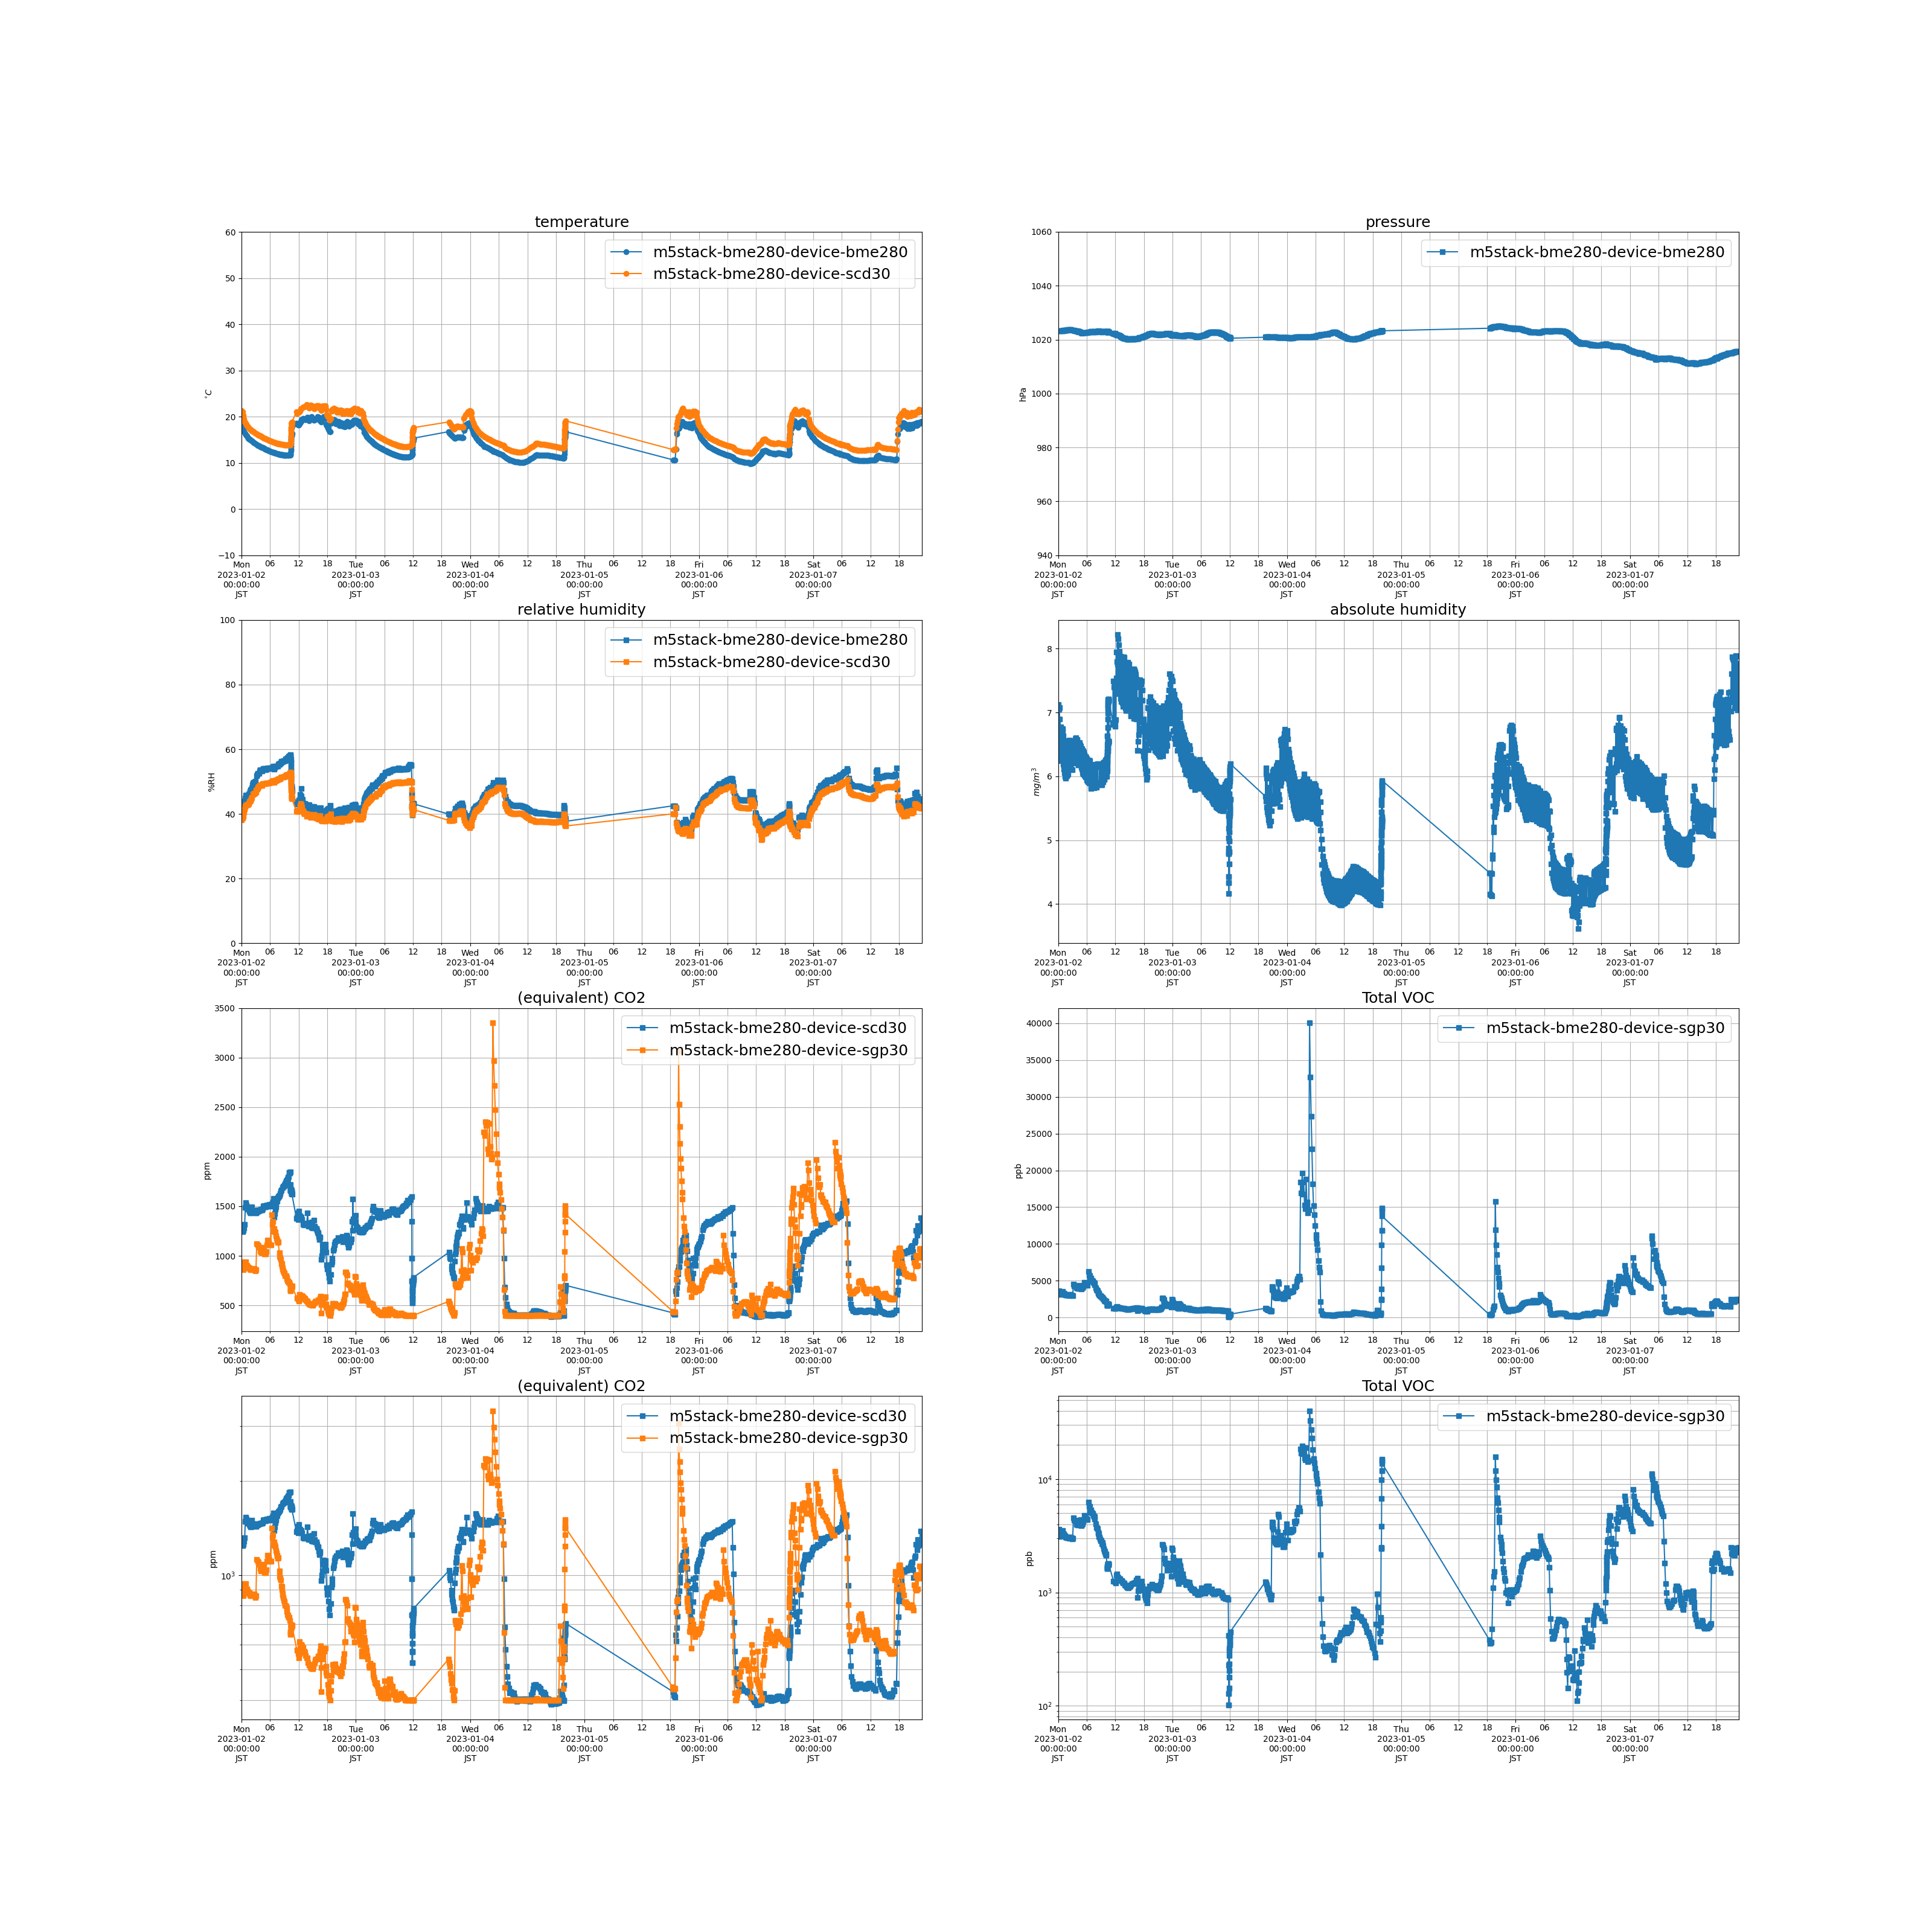

Data behind this chart, as committed beside it:
measuredAt, sensorId, temperature, humidity, pressure, tvoc, eCo2, co2, absolute_humidity
2023-01-02 00:01:00+09:00, m5stack-bme280-device-scd30, 21.34, 38.22, , , , 1278, 7.124
2023-01-02 00:05:00+09:00, m5stack-bme280-device-bme280, 17.92, 41.85, 1023, , , , 6.383
2023-01-02 00:08:00+09:00, m5stack-bme280-device-sgp30, , , , 3599, 940.0, , 
2023-01-02 00:11:00+09:00, m5stack-bme280-device-scd30, 20.84, 38.94, , , , 1266, 7.051
2023-01-02 00:13:00+09:00, m5stack-bme280-device-sgp30, , , , 3410, 925.0, , 
2023-01-02 00:16:00+09:00, m5stack-bme280-device-scd30, 21.01, 38.69, , , , 1243, 7.075
2023-01-02 00:18:00+09:00, m5stack-bme280-device-bme280, 17.94, 41.93, 1023, , , , 6.403
2023-01-02 00:20:00+09:00, m5stack-bme280-device-sgp30, , , , 3097, 862.0, , 
2023-01-02 00:21:00+09:00, m5stack-bme280-device-scd30, 20.27, 39.36, , , , 1256, 6.895
2023-01-02 00:25:00+09:00, m5stack-bme280-device-bme280, 17.14, 43.35, 1023, , , , 6.312
2023-01-02 00:27:00+09:00, m5stack-bme280-device-sgp30, , , , 3206, 888.0, , 
2023-01-02 00:30:00+09:00, m5stack-bme280-device-scd30, 19.44, 40.61, , , , 1283, 6.776
2023-01-02 00:34:00+09:00, m5stack-bme280-device-bme280, 16.7, 44.04, 1023, , , , 6.246
2023-01-02 00:37:00+09:00, m5stack-bme280-device-sgp30, , , , 3166, 881.0, , 
2023-01-02 00:40:00+09:00, m5stack-bme280-device-scd30, 18.96, 41.58, , , , 1318, 6.745
2023-01-02 00:44:00+09:00, m5stack-bme280-device-bme280, 16.4, 44.9, 1023, , , , 6.254
2023-01-02 00:47:00+09:00, m5stack-bme280-device-sgp30, , , , 3370, 921.0, , 
2023-01-02 00:48:00+09:00, m5stack-bme280-device-scd30, 18.66, 42.27, , , , 1485, 6.737
2023-01-02 00:50:00+09:00, m5stack-bme280-device-sgp30, , , , 3363, 911.0, , 
2023-01-02 00:52:00+09:00, m5stack-bme280-device-scd30, 18.54, 42.61, , , , 1536, 6.743
2023-01-02 00:54:00+09:00, m5stack-bme280-device-bme280, 16.13, 45.75, 1023, , , , 6.269
2023-01-02 00:57:00+09:00, m5stack-bme280-device-sgp30, , , , 3523, 942.0, , 
2023-01-02 00:58:00+09:00, m5stack-bme280-device-scd30, 18.34, 42.9, , , , 1513, 6.709
2023-01-02 01:00:00+09:00, m5stack-bme280-device-bme280, 15.97, 45.6, 1023, , , , 6.189
2023-01-02 01:02:00+09:00, m5stack-bme280-device-sgp30, , , , 3295, 903.0, , 
2023-01-02 01:04:00+09:00, m5stack-bme280-device-scd30, 18.18, 42.81, , , , 1489, 6.631
2023-01-02 01:08:00+09:00, m5stack-bme280-device-bme280, 15.77, 45.58, 1023, , , , 6.112
2023-01-02 01:11:00+09:00, m5stack-bme280-device-sgp30, , , , 3273, 902.0, , 
2023-01-02 01:14:00+09:00, m5stack-bme280-device-scd30, 17.94, 42.9, , , , 1488, 6.551
2023-01-02 01:17:00+09:00, m5stack-bme280-device-bme280, 15.57, 45.68, 1024, , , , 6.052
2023-01-02 01:19:00+09:00, m5stack-bme280-device-sgp30, , , , 3190, 893.0, , 
2023-01-02 01:21:00+09:00, m5stack-bme280-device-scd30, 17.78, 43.0, , , , 1476, 6.505
2023-01-02 01:23:00+09:00, m5stack-bme280-device-sgp30, , , , 3161, 882.0, , 
2023-01-02 01:24:00+09:00, m5stack-bme280-device-scd30, 17.72, 43.04, , , , 1468, 6.487
2023-01-02 01:27:00+09:00, m5stack-bme280-device-bme280, 15.35, 45.86, 1024, , , , 5.995
2023-01-02 01:29:00+09:00, m5stack-bme280-device-sgp30, , , , 3160, 878.0, , 
2023-01-02 01:31:00+09:00, m5stack-bme280-device-scd30, 17.58, 43.16, , , , 1468, 6.451
2023-01-02 01:33:00+09:00, m5stack-bme280-device-bme280, 15.24, 46.13, 1024, , , , 5.99
2023-01-02 01:35:00+09:00, m5stack-bme280-device-sgp30, , , , 3079, 876.0, , 
2023-01-02 01:37:00+09:00, m5stack-bme280-device-bme280, 15.17, 46.17, 1024, , , , 5.97
2023-01-02 01:39:00+09:00, m5stack-bme280-device-sgp30, , , , 3083, 880.0, , 
2023-01-02 01:41:00+09:00, m5stack-bme280-device-scd30, 17.4, 43.81, , , , 1450, 6.479
2023-01-02 01:43:00+09:00, m5stack-bme280-device-bme280, 15.09, 46.81, 1024, , , , 6.023
2023-01-02 01:46:00+09:00, m5stack-bme280-device-sgp30, , , , 3056, 865.0, , 
2023-01-02 01:47:00+09:00, m5stack-bme280-device-scd30, 17.3, 43.98, , , , 1438, 6.465
2023-01-02 01:49:00+09:00, m5stack-bme280-device-bme280, 14.99, 46.99, 1024, , , , 6.01
2023-01-02 01:51:00+09:00, m5stack-bme280-device-sgp30, , , , 3063, 862.0, , 
2023-01-02 01:52:00+09:00, m5stack-bme280-device-scd30, 17.21, 44.21, , , , 1430, 6.464
2023-01-02 01:56:00+09:00, m5stack-bme280-device-bme280, 14.88, 47.41, 1024, , , , 6.023
2023-01-02 01:59:00+09:00, m5stack-bme280-device-sgp30, , , , 3048, 866.0, , 
2023-01-02 02:02:00+09:00, m5stack-bme280-device-scd30, 17.07, 44.7, , , , 1430, 6.481
2023-01-02 02:06:00+09:00, m5stack-bme280-device-bme280, 14.72, 48.0, 1024, , , , 6.039
2023-01-02 02:09:00+09:00, m5stack-bme280-device-sgp30, , , , 3060, 860.0, , 
2023-01-02 02:12:00+09:00, m5stack-bme280-device-scd30, 16.92, 45.14, , , , 1496, 6.487
2023-01-02 02:16:00+09:00, m5stack-bme280-device-bme280, 14.64, 48.95, 1024, , , , 6.128
2023-01-02 02:19:00+09:00, m5stack-bme280-device-sgp30, , , , 3001, 862.0, , 
2023-01-02 02:22:00+09:00, m5stack-bme280-device-scd30, 16.83, 45.92, , , , 1452, 6.563
2023-01-02 02:26:00+09:00, m5stack-bme280-device-bme280, 14.5, 49.51, 1024, , , , 6.146
2023-01-02 02:28:00+09:00, m5stack-bme280-device-sgp30, , , , 3089, 869.0, , 
2023-01-02 02:30:00+09:00, m5stack-bme280-device-scd30, 16.73, 46.13, , , , 1459, 6.554
... 2,895 more rows
